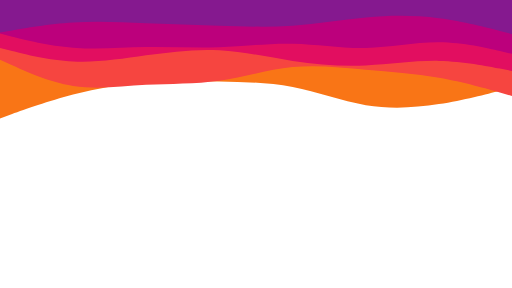
t = 0.00 s
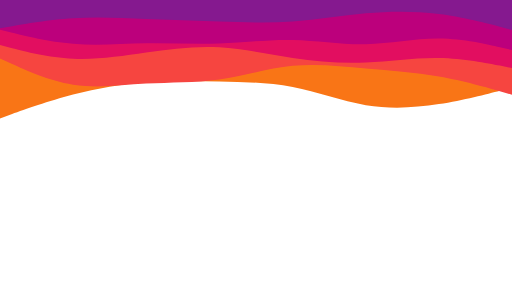
t = 0.80 s
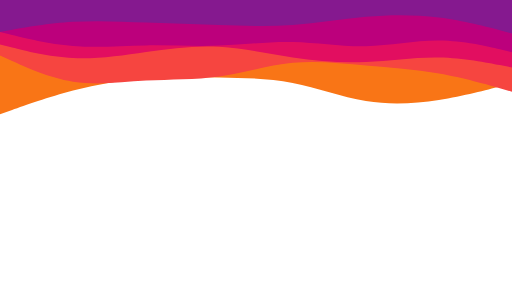
t = 1.55 s
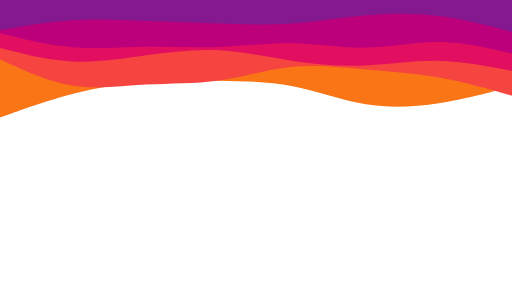
t = 2.30 s
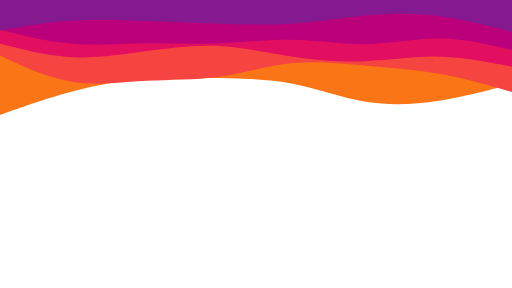
t = 3.30 s
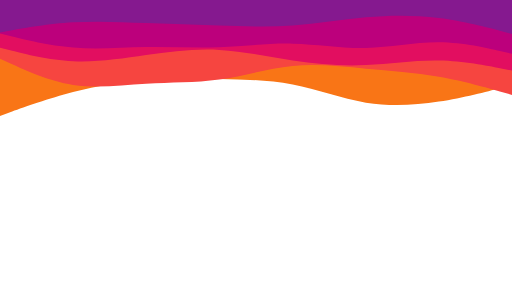
t = 4.05 s

The animated SVG that drew these frames (rendered in a browser with its animation timeline set to each time). Animation: 1 CSS @keyframes rule; one cycle of 4.80 s, repeats indefinitely.

<svg
  id="visual"
  viewBox="0 0 960 540"
  width="960"
  height="540"
  xmlns="http://www.w3.org/2000/svg"
  xmlns:xlink="http://www.w3.org/1999/xlink"
  version="1.1"
>
  <path
    d="M0 222L22.8 213.8C45.7 205.7 91.3 189.3 137 177.3C182.7 165.3 228.3 157.7 274 154.3C319.7 151 365.3 152 411.2 152.8C457 153.7 503 154.3 548.8 163.3C594.7 172.3 640.3 189.7 686 197.2C731.7 204.7 777.3 202.3 823 195.2C868.7 188 914.3 176 937.2 170L960 164L960 0L937.2 0C914.3 0 868.7 0 823 0C777.3 0 731.7 0 686 0C640.3 0 594.7 0 548.8 0C503 0 457 0 411.2 0C365.3 0 319.7 0 274 0C228.3 0 182.7 0 137 0C91.3 0 45.7 0 22.8 0L0 0Z"
    fill="#f97516"
    style="animation: move 4s 0.8s infinite;"
  ></path>
  <path
    d="M0 112L22.8 122.5C45.7 133 91.3 154 137 161.2C182.7 168.3 228.3 161.7 274 159C319.7 156.3 365.3 157.7 411.2 151.2C457 144.7 503 130.3 548.8 125.8C594.7 121.3 640.3 126.7 686 130.8C731.7 135 777.3 138 823 146C868.7 154 914.3 167 937.2 173.5L960 180L960 0L937.2 0C914.3 0 868.7 0 823 0C777.3 0 731.7 0 686 0C640.3 0 594.7 0 548.8 0C503 0 457 0 411.2 0C365.3 0 319.7 0 274 0C228.3 0 182.7 0 137 0C91.3 0 45.7 0 22.8 0L0 0Z"
    fill="#f64540"
    style="animation: move 4s 0.6s infinite;"
  ></path>
  <path
    d="M0 90L22.8 95.8C45.7 101.7 91.3 113.3 137 115.5C182.7 117.7 228.3 110.3 274 103.8C319.7 97.3 365.3 91.7 411.2 94.2C457 96.7 503 107.3 548.8 114.3C594.7 121.3 640.3 124.7 686 122.7C731.7 120.7 777.3 113.3 823 114.2C868.7 115 914.3 124 937.2 128.5L960 133L960 0L937.2 0C914.3 0 868.7 0 823 0C777.3 0 731.7 0 686 0C640.3 0 594.7 0 548.8 0C503 0 457 0 411.2 0C365.3 0 319.7 0 274 0C228.3 0 182.7 0 137 0C91.3 0 45.7 0 22.8 0L0 0Z"
    fill="#e20e60"
    style="animation: move 4s 0.4s infinite;"
  ></path>
  <path
    d="M0 63L22.8 68.7C45.7 74.3 91.3 85.7 137 89.3C182.7 93 228.3 89 274 88.3C319.7 87.7 365.3 90.3 411.2 88.7C457 87 503 81 548.8 82C594.7 83 640.3 91 686 90C731.7 89 777.3 79 823 79.3C868.7 79.7 914.3 90.3 937.2 95.7L960 101L960 0L937.2 0C914.3 0 868.7 0 823 0C777.3 0 731.7 0 686 0C640.3 0 594.7 0 548.8 0C503 0 457 0 411.2 0C365.3 0 319.7 0 274 0C228.3 0 182.7 0 137 0C91.3 0 45.7 0 22.8 0L0 0Z"
    fill="#bc007c"
    style="animation: move 4s 0.2s infinite;"
  ></path>
  <path
    d="M0 61L22.8 57C45.7 53 91.3 45 137 42.2C182.7 39.3 228.3 41.7 274 43.5C319.7 45.3 365.3 46.7 411.2 48.2C457 49.7 503 51.3 548.8 48.2C594.7 45 640.3 37 686 32.8C731.7 28.7 777.3 28.3 823 34.2C868.7 40 914.3 52 937.2 58L960 64L960 0L937.2 0C914.3 0 868.7 0 823 0C777.3 0 731.7 0 686 0C640.3 0 594.7 0 548.8 0C503 0 457 0 411.2 0C365.3 0 319.7 0 274 0C228.3 0 182.7 0 137 0C91.3 0 45.7 0 22.8 0L0 0Z"
    fill="#85198f"
    style="animation: move 4s 0s infinite;"
  ></path>
  <style>
  @keyframes move {
    0%, 50%, 100% {
      translate: 0 0;
    }
    25%, 75% {
      translate: 0 -0.5rem;
    }
  }
  </style>
</svg>
